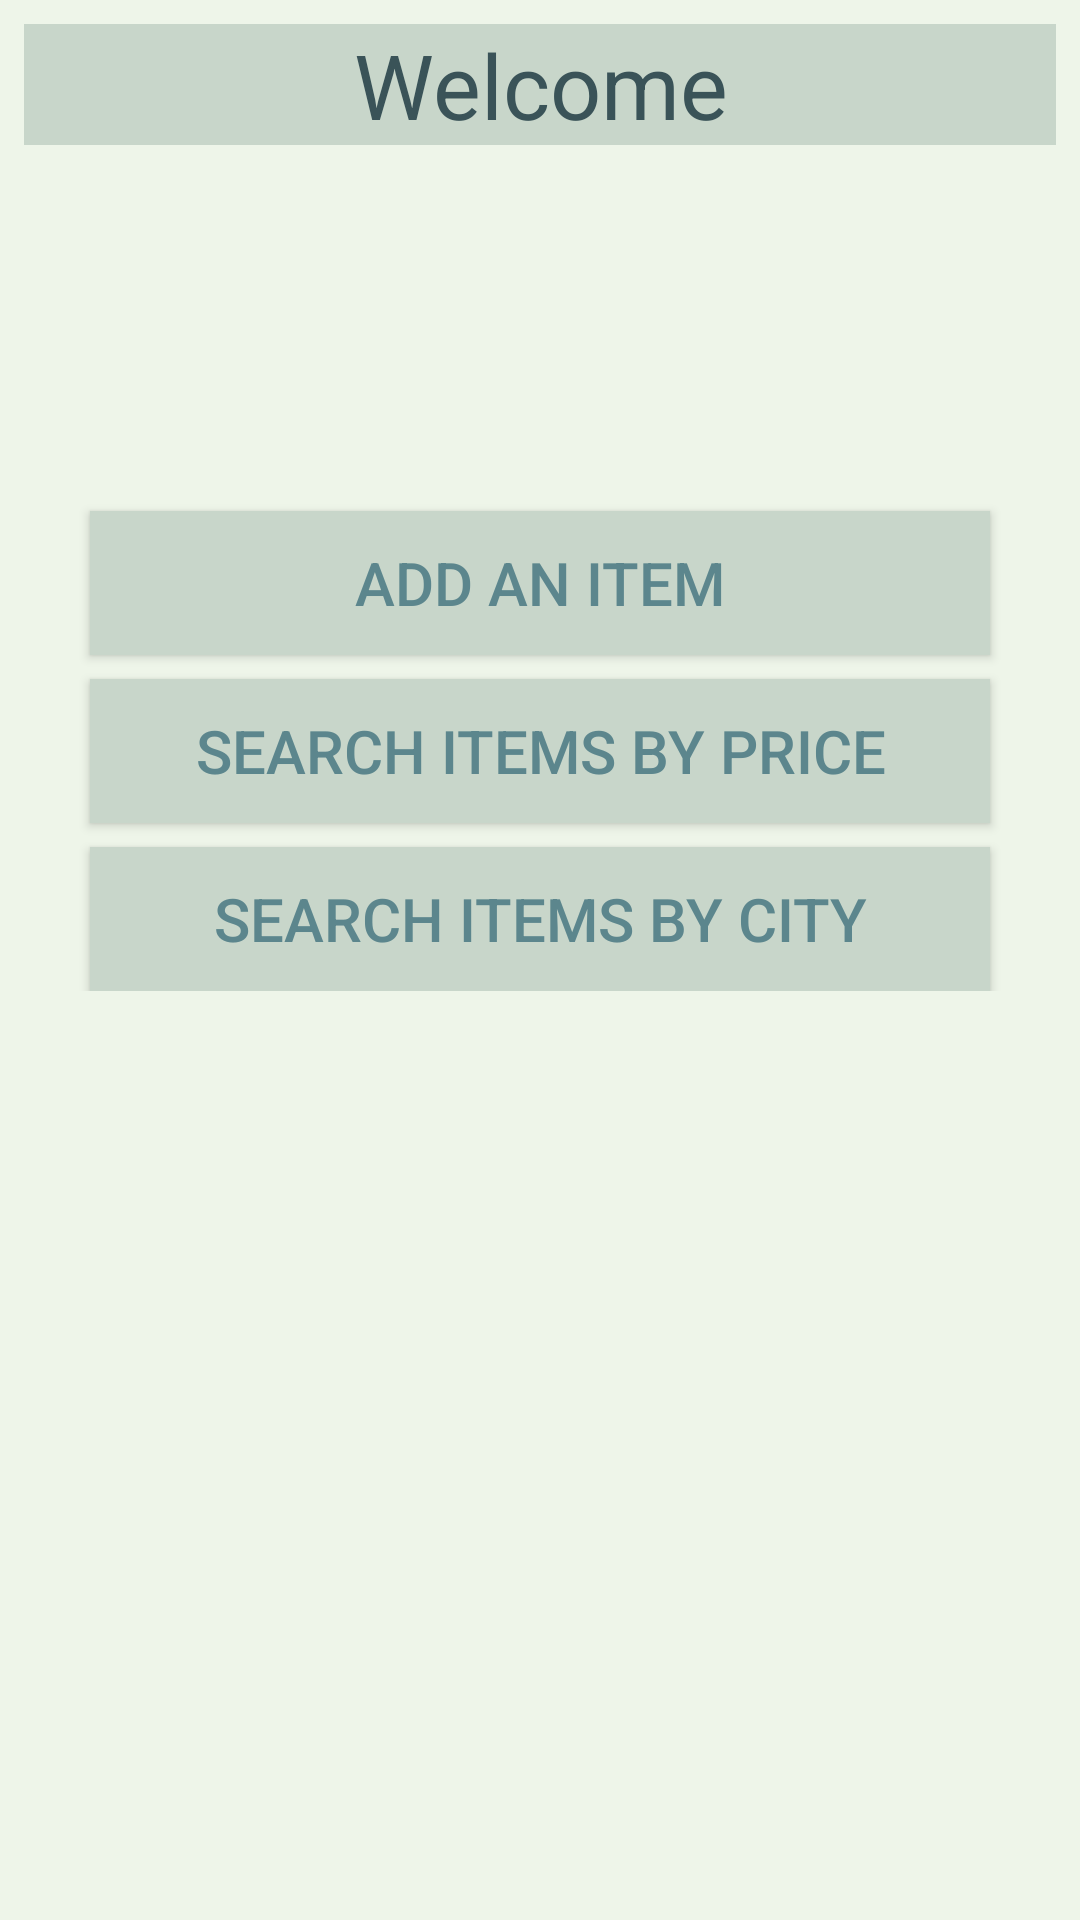

Android layout source for this screen:
<!-- AndroidManifest.xml: application theme AppTheme -->
<!-- res/layout/activity_home.xml -->
<?xml version="1.0" encoding="utf-8"?>
<ScrollView xmlns:app="http://schemas.android.com/apk/res-auto"
    xmlns:tools="http://schemas.android.com/tools"
    android:layout_width="match_parent"
    android:layout_height="match_parent"
    android:background="@color/defaultBackground"
    xmlns:android="http://schemas.android.com/apk/res/android">
    <android.support.constraint.ConstraintLayout xmlns:android="http://schemas.android.com/apk/res/android"
        xmlns:app="http://schemas.android.com/apk/res-auto"
        xmlns:tools="http://schemas.android.com/tools"
        android:layout_width="match_parent"
        android:layout_height="match_parent"
        tools:context="be.wilson.projetjanvier2018.HomeActivity">

        
        <TextView
            android:layout_height="wrap_content"
            android:text="@string/home_title"
            style="@style/title"
            android:layout_marginRight="8dp"
            app:layout_constraintRight_toRightOf="parent"
            android:layout_marginLeft="8dp"
            app:layout_constraintLeft_toLeftOf="parent"
            app:layout_constraintTop_toTopOf="parent"
            android:layout_marginTop="8dp"
            android:id="@+id/home_title"
            android:layout_marginStart="8dp"
            android:layout_marginEnd="8dp"
            android:layout_width="0dp" />

        
        <Button
            android:layout_width="@dimen/btn_width1"
            android:layout_height="wrap_content"
            android:text="@string/add_title"
            android:layout_marginTop="122dp"
            app:layout_constraintTop_toBottomOf="@+id/home_title"
            android:layout_marginRight="8dp"
            app:layout_constraintRight_toRightOf="parent"
            android:layout_marginLeft="8dp"
            app:layout_constraintLeft_toLeftOf="parent"
            android:id="@+id/home_add_btn"
            app:layout_constraintHorizontal_bias="0.501"
            style="@style/btn1"
            android:layout_marginStart="8dp"
            android:layout_marginEnd="8dp" />

        
        <Button
            android:layout_width="@dimen/btn_width1"
            android:layout_height="wrap_content"
            android:text="@string/search_p_title"
            android:layout_marginRight="8dp"
            app:layout_constraintRight_toRightOf="parent"
            android:layout_marginLeft="8dp"
            app:layout_constraintLeft_toLeftOf="parent"
            android:id="@+id/home_srch_p_btn"
            android:layout_marginTop="8dp"
            app:layout_constraintTop_toBottomOf="@+id/home_add_btn"
            style="@style/btn1"
            android:layout_marginStart="8dp"
            android:layout_marginEnd="8dp" />

        
        <Button
            android:layout_width="@dimen/btn_width1"
            android:layout_height="wrap_content"
            android:text="@string/search_c_title"
            android:layout_marginRight="8dp"
            app:layout_constraintRight_toRightOf="parent"
            android:layout_marginLeft="8dp"
            app:layout_constraintLeft_toLeftOf="parent"
            android:id="@+id/home_srch_c_btn"
            android:layout_marginTop="8dp"
            app:layout_constraintTop_toBottomOf="@+id/home_srch_p_btn"
            style="@style/btn1"
            android:layout_marginStart="8dp"
            android:layout_marginEnd="8dp" />

    </android.support.constraint.ConstraintLayout>
</ScrollView>
<!-- resources referenced by this layout -->
<resources>
  <color name="defaultBackground">#eef5e9</color>
  <dimen name="btn_width1">300dp</dimen>
  <string name="add_title">Add an item</string>
  <string name="home_title">Welcome</string>
  <string name="search_c_title">Search items by city</string>
  <string name="search_p_title">Search items by price</string>
  <style name="btn1">
          <item name="android:textSize">@dimen/btn_font1</item>
          <item name="android:background">@color/lightGrey</item>
          <item name="android:textColor">@color/colorPrimaryDark</item>
      </style>
  <style name="title">
          <item name="android:textColor">@color/colorPrimaryDarker</item>
          <item name="android:textSize">@dimen/title_font</item>
          <item name="android:background">@color/lightGrey</item>
          <item name="android:width">@dimen/title_width</item>
          <item name="android:gravity">center</item>
          <item name="android:layout_width">@dimen/zero</item>
      </style>
  <style name="AppTheme" parent="Theme.AppCompat.Light.DarkActionBar">
          
          <item name="colorPrimary">@color/colorPrimary</item>
          <item name="colorPrimaryDark">@color/colorPrimaryDark</item>
          <item name="colorAccent">@color/colorAccent</item>
          <item name="colorControlNormal">@color/colorPrimaryDark</item>
  
      </style>
  <dimen name="btn_font1">20sp</dimen>
  <color name="lightGrey">#C8D6CA</color>
  <color name="colorPrimaryDark">#5C868D</color>
  <color name="colorPrimaryDarker">#3a5358</color>
  <dimen name="title_font">30sp</dimen>
  <dimen name="title_width">350dp</dimen>
  <dimen name="zero">0dp</dimen>
  <color name="colorPrimary">#99BFAA</color>
  <color name="colorAccent">#C1403D</color>
</resources>
